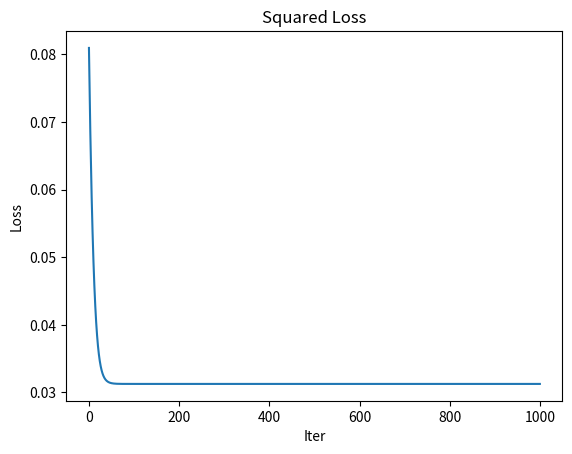

Source code (Python):
import numpy as np
import matplotlib.pyplot as plt
from numpy.linalg import inv
def datagen(d, points, m, M, w, sigma):
    """
    Parameters
    ----------
    d : int
        Dimension of each data sample
    points : int
        Number of points to be generated
    m : float
        Lower bound for the domain of the data points
    M : float
        Upper bound for the domain of the data points
    w : float array of dim d
        Vector of weights of the linear model
    sigma : float
        Standard deviation of the noise eps
    """
    X = np.zeros((points, d))
    for i in range(points):
        X[i,:] = np.random.uniform(m, M, d)
    eps = np.random.normal(0, sigma, points)
    y = np.dot(X, w) + eps
    return X, y
def SquareLoss(X,y,w):
    """
    Parameters
    ----------
    X : array of float dim n x d
        Matrix containing the dataset
    y : array of float of dim n
        Vector containing the ground truth value of each data point
    w : array of float of dim d
        Weights of the fitted line
    """
    return np.linalg.norm(y - X@w, 2)
def GradientDescent(X,y,iter,gamma,n,d,tol = 1e-6):
    """
    Parameters
    ----------
    X : array of float dim n x d
        Matrix containing the dataset
    y : array of float of dim n
        Vector containing the ground truth value of each data point
    iter : int
        Number of GD iterations
    gamma : float
        Learning rate
    points : int
        Number of points in our dataset
    d : int
        Dimensionality of each data point in the dataset
    """
    # Initialize arrays to store weights and losses
    W = np.zeros((iter,d)) # To store weights at each iteration
    L = np.zeros(iter) # To store losses at each iteration

    # Initialize the weight vector w with small random values
    w = np.random.normal(0, 0.1, d)
    # GD iterations
    W[0] = w
    L[0] = SquareLoss(X,y,w)/n
    for i in range(iter):
        w = w + gamma * 2/n * X.T.dot(y - X.dot(w))
        W[i] = w
        loss = SquareLoss(X, y, w) / n
        L[i] = loss
        if loss < tol:
            break
        
    return i,W, L
d=1
sigma = 1
points = 1000
m = -10
M = 10
lam = 0.01
iter = 1000
n_points = 100
gamma = 0.001
w = np.random.normal(0, 1, d)
X_reg, y_reg = datagen(d, points, m, M, w, sigma)
d = np.shape(X_reg)[1]



# Apply Gradient Descent (GD) to train a linear regression model
i, wgd, L = GradientDescent(X_reg, y_reg, iter, gamma, points, d)
plt.plot(L)
plt.xlabel('Iter')
plt.ylabel('Loss')
plt.title('Squared Loss')
# the last stored weights are the most updated ones
wpred = wgd[:,-1]
print(w, wpred, np.abs(w-wpred))
plt.show()
